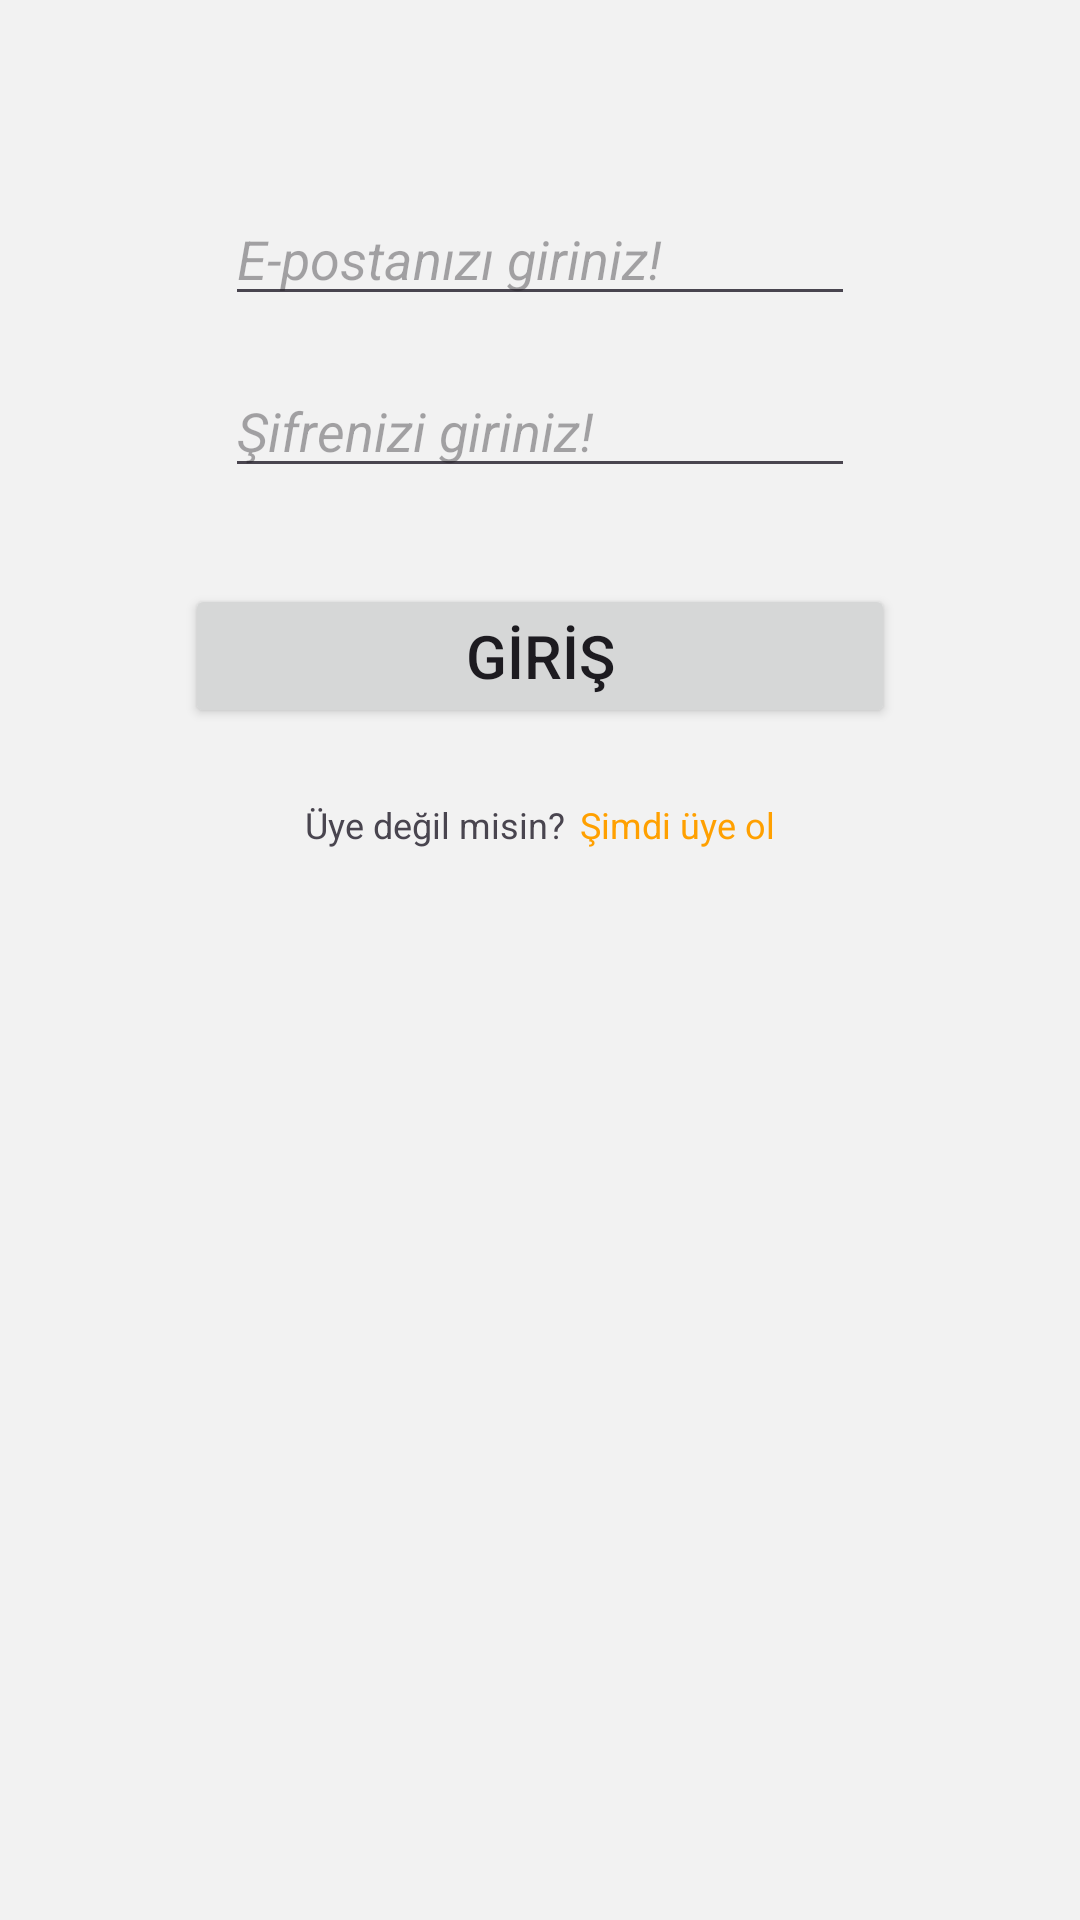

This screen was rendered from an Android layout file. Write that file and the resources it references.
<!-- AndroidManifest.xml: application theme Theme.EventFlow -->
<!-- res/layout/fragment_login.xml -->
<?xml version="1.0" encoding="utf-8"?>
<androidx.constraintlayout.widget.ConstraintLayout
    xmlns:android="http://schemas.android.com/apk/res/android"
    xmlns:tools="http://schemas.android.com/tools"
    android:layout_width="match_parent"
    android:layout_height="match_parent"
    android:background="@color/dusty_white"
    xmlns:app="http://schemas.android.com/apk/res-auto"
    tools:context=".ui.auth.LoginFragment">


    <ImageView
        android:id="@+id/logoImageView"
        android:layout_width="wrap_content"
        android:layout_height="wrap_content"
        android:layout_marginTop="48dp"
        android:ems="10"
        app:layout_constraintStart_toStartOf="parent"
        app:layout_constraintEnd_toEndOf="parent"
        app:layout_constraintTop_toTopOf="parent"/>

    <EditText
        android:id="@+id/emailAddressEditText"
        android:layout_width="wrap_content"
        android:layout_height="wrap_content"
        android:ems="10"
        android:layout_marginTop="16dp"
        android:inputType="textEmailAddress"
        tools:layout_editor_absoluteX="82dp"
        tools:layout_editor_absoluteY="117dp"
        android:hint="@string/enter_email"
        android:textStyle="italic"
        app:layout_constraintStart_toStartOf="parent"
        app:layout_constraintEnd_toEndOf="parent"
        app:layout_constraintTop_toBottomOf="@+id/logoImageView"/>

    <EditText
        android:id="@+id/passwordEditText"
        android:layout_width="wrap_content"
        android:layout_height="wrap_content"
        android:layout_marginTop="16dp"
        android:ems="10"
        android:inputType="textPassword"
        tools:layout_editor_absoluteX="86dp"
        tools:layout_editor_absoluteY="203dp"
        app:layout_constraintStart_toStartOf="parent"
        app:layout_constraintEnd_toEndOf="parent"
        android:hint="@string/enter_password"
        android:textStyle="italic"
        app:layout_constraintTop_toBottomOf="@+id/emailAddressEditText"/>

    <Button
        android:id="@+id/loginButton"
        android:layout_width="wrap_content"
        android:layout_marginTop="32dp"
        android:layout_height="wrap_content"
        android:textSize="20sp"
        android:text="@string/login"
        android:ems="10"
        app:layout_constraintStart_toStartOf="parent"
        app:layout_constraintEnd_toEndOf="parent"
        app:layout_constraintTop_toBottomOf="@+id/passwordEditText"/>

    <LinearLayout
        android:id="@+id/signUpLinearLayout"
        android:layout_width="wrap_content"
        android:layout_height="wrap_content"
        android:layout_margin="24sp"
        android:orientation="horizontal"
        app:layout_constraintStart_toStartOf="parent"
        app:layout_constraintEnd_toEndOf="parent"
        app:layout_constraintTop_toBottomOf="@+id/loginButton" >

        <TextView
            android:id="@+id/coverTextView"
            android:layout_width="wrap_content"
            android:layout_height="wrap_content"
            android:text="@string/are_you_not_sign_up"
            android:textSize="12sp"
            />

        <TextView
            android:id="@+id/loginTextView"
            android:layout_width="wrap_content"
            android:layout_height="wrap_content"
            android:layout_marginStart="5dp"
            android:text="@string/now_sign_up"
            android:textSize="12sp"
            android:textColor="@color/primary"
            android:textAlignment="center" />
    </LinearLayout>



</androidx.constraintlayout.widget.ConstraintLayout>
<!-- resources referenced by this layout -->
<resources>
  <color name="dusty_white">#F2F2F2</color>
  <color name="primary">#FFA000</color>
  <string name="are_you_not_sign_up">Üye değil misin?</string>
  <string name="enter_email">E-postanızı giriniz!</string>
  <string name="enter_password">Şifrenizi giriniz!</string>
  <string name="login">GİRİŞ</string>
  <string name="now_sign_up">Şimdi üye ol</string>
  <style name="Theme.EventFlow" parent="Base.Theme.EventFlow">
  
          <item name="colorPrimary">@color/primary</item>
          <item name="colorPrimaryVariant">@color/black</item>
          <item name="colorOnPrimary">#000</item>
          <item name="bottomNavigationStyle">@style/Widget.App.BottomNavigationView</item>
  
      </style>
  <style name="Base.Theme.EventFlow" parent="Theme.Material3.Light.NoActionBar">
          
      </style>
  <color name="black">#323232</color>
  <style name="Widget.App.BottomNavigationView" parent="Widget.Material3.BottomNavigationView">
          <item name="materialThemeOverlay">@style/ThemeOverlay.App.BottomNavigationView</item>
      </style>
  <style name="ThemeOverlay.App.BottomNavigationView" parent="">
          <item name="colorSecondaryContainer">@color/primary</item>
          <item name="colorOnSecondaryContainer">@color/white</item>
          <item name="colorOnSurfaceVariant">@color/primary_inactive</item>
          <item name="colorOnSurface">@color/white</item>
      </style>
  <color name="white">#FFFFFFFF</color>
  <color name="primary_inactive">#FFECB3</color>
</resources>
